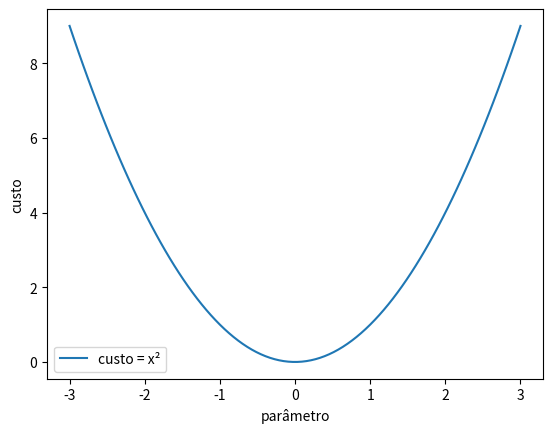

Python code for this plot:
import matplotlib.pyplot as plt
import numpy as np

x = np.linspace(-3, 3, 100)
y = x ** 2

plt.plot(x, y, label="custo = x²")
plt.xlabel("parâmetro")
plt.ylabel("custo")
plt.legend()
plt.show()
